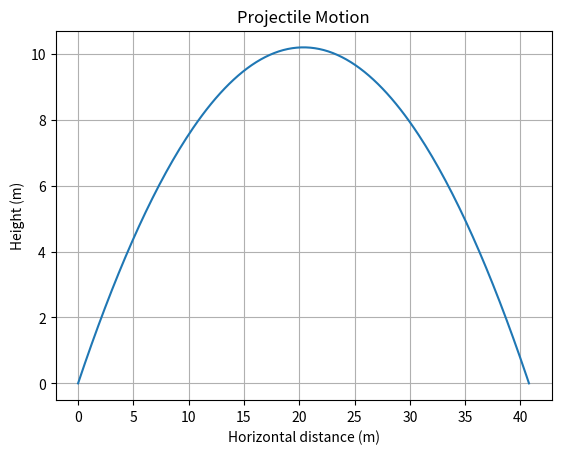

Write the Python code that produced this figure.
import math
import matplotlib.pyplot as plt


def calculate_trajectory(speed, angle_degrees, gravity=9.81, steps=200):
    """Calculate the trajectory of a projectile."""

    angle = math.radians(angle_degrees)

    vx = speed * math.cos(angle)
    vy = speed * math.sin(angle)

    flight_time = (2 * vy) / gravity

    times = [
        i * flight_time / steps
        for i in range(steps + 1)
    ]

    x_values = [
        vx * t
        for t in times
    ]

    y_values = [
        vy * t - 0.5 * gravity * t**2
        for t in times
    ]

    return times, x_values, y_values


def main():
    speed = 20.0
    angle = 45.0
    gravity = 9.81

    times, x_values, y_values = calculate_trajectory(
        speed,
        angle,
        gravity
    )

    print(f"Initial speed: {speed} m/s")
    print(f"Launch angle: {angle} degrees")
    print(f"Gravity: {gravity} m/s²")
    print(f"Flight time: {times[-1]:.3f} s")
    print(f"Maximum height: {max(y_values):.3f} m")
    print(f"Range: {x_values[-1]:.3f} m")

    plt.plot(x_values, y_values)

    plt.xlabel("Horizontal distance (m)")
    plt.ylabel("Height (m)")
    plt.title("Projectile Motion")

    plt.grid(True)
    plt.show()


if __name__ == "__main__":
    main()
